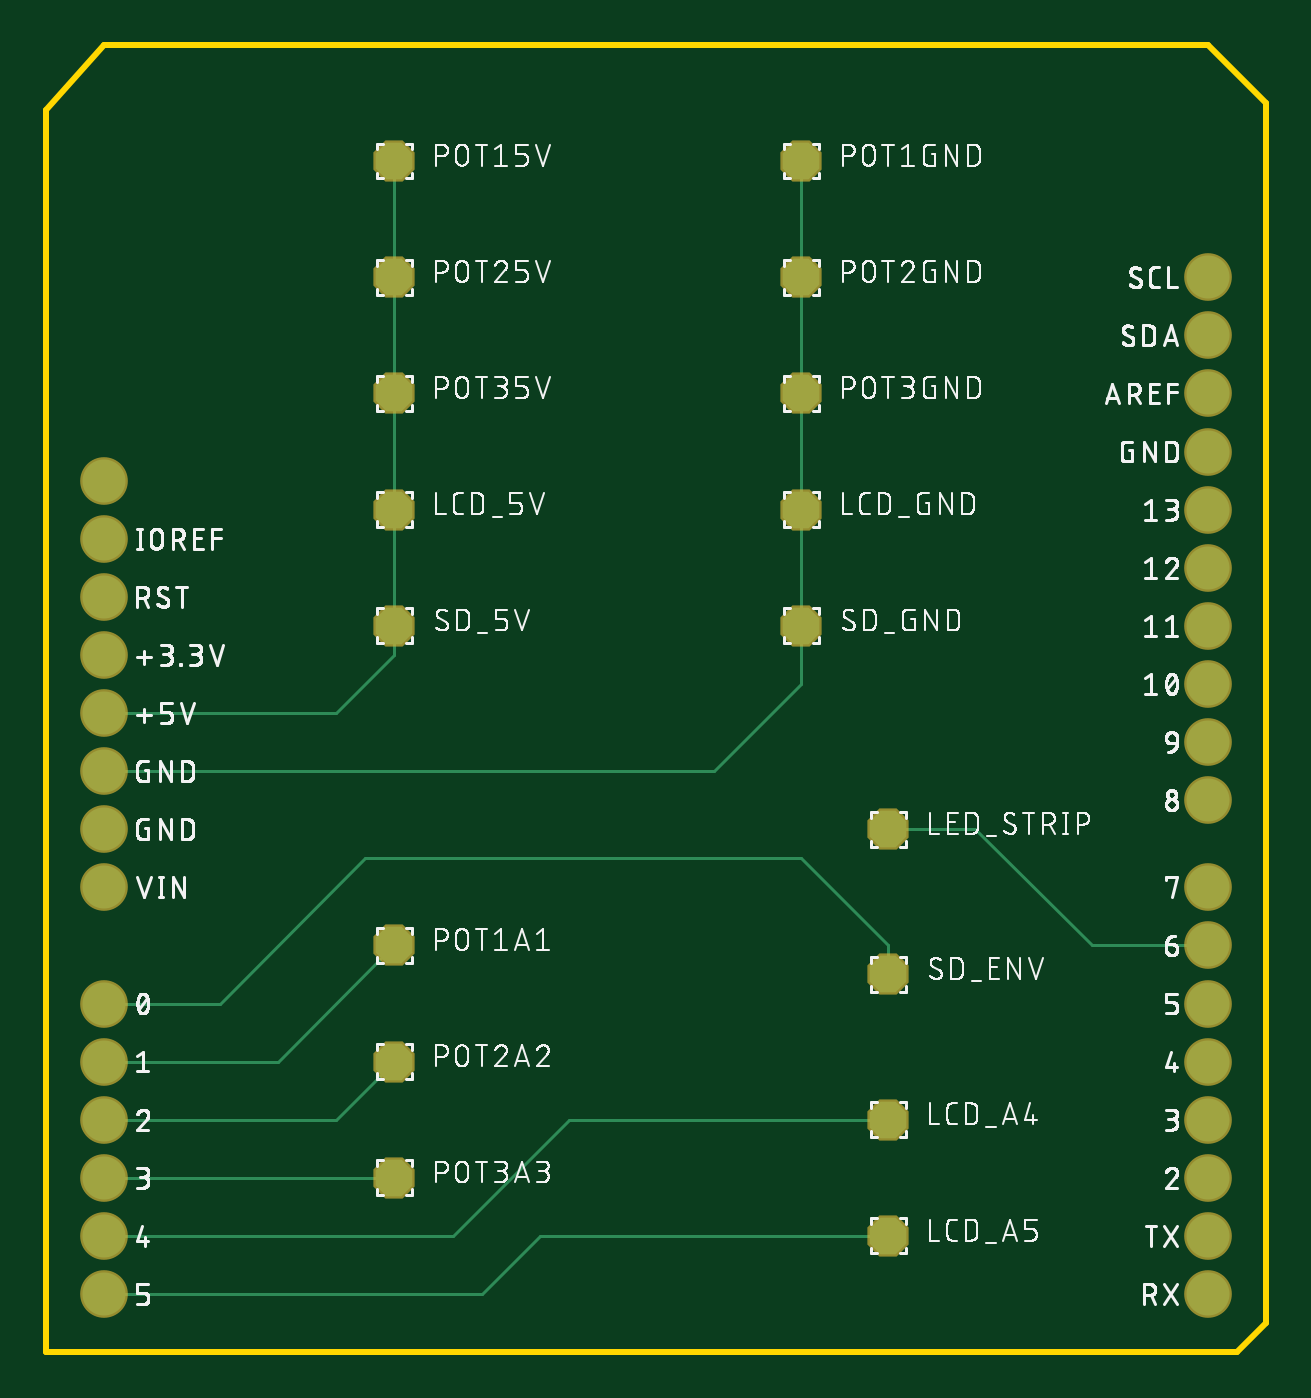
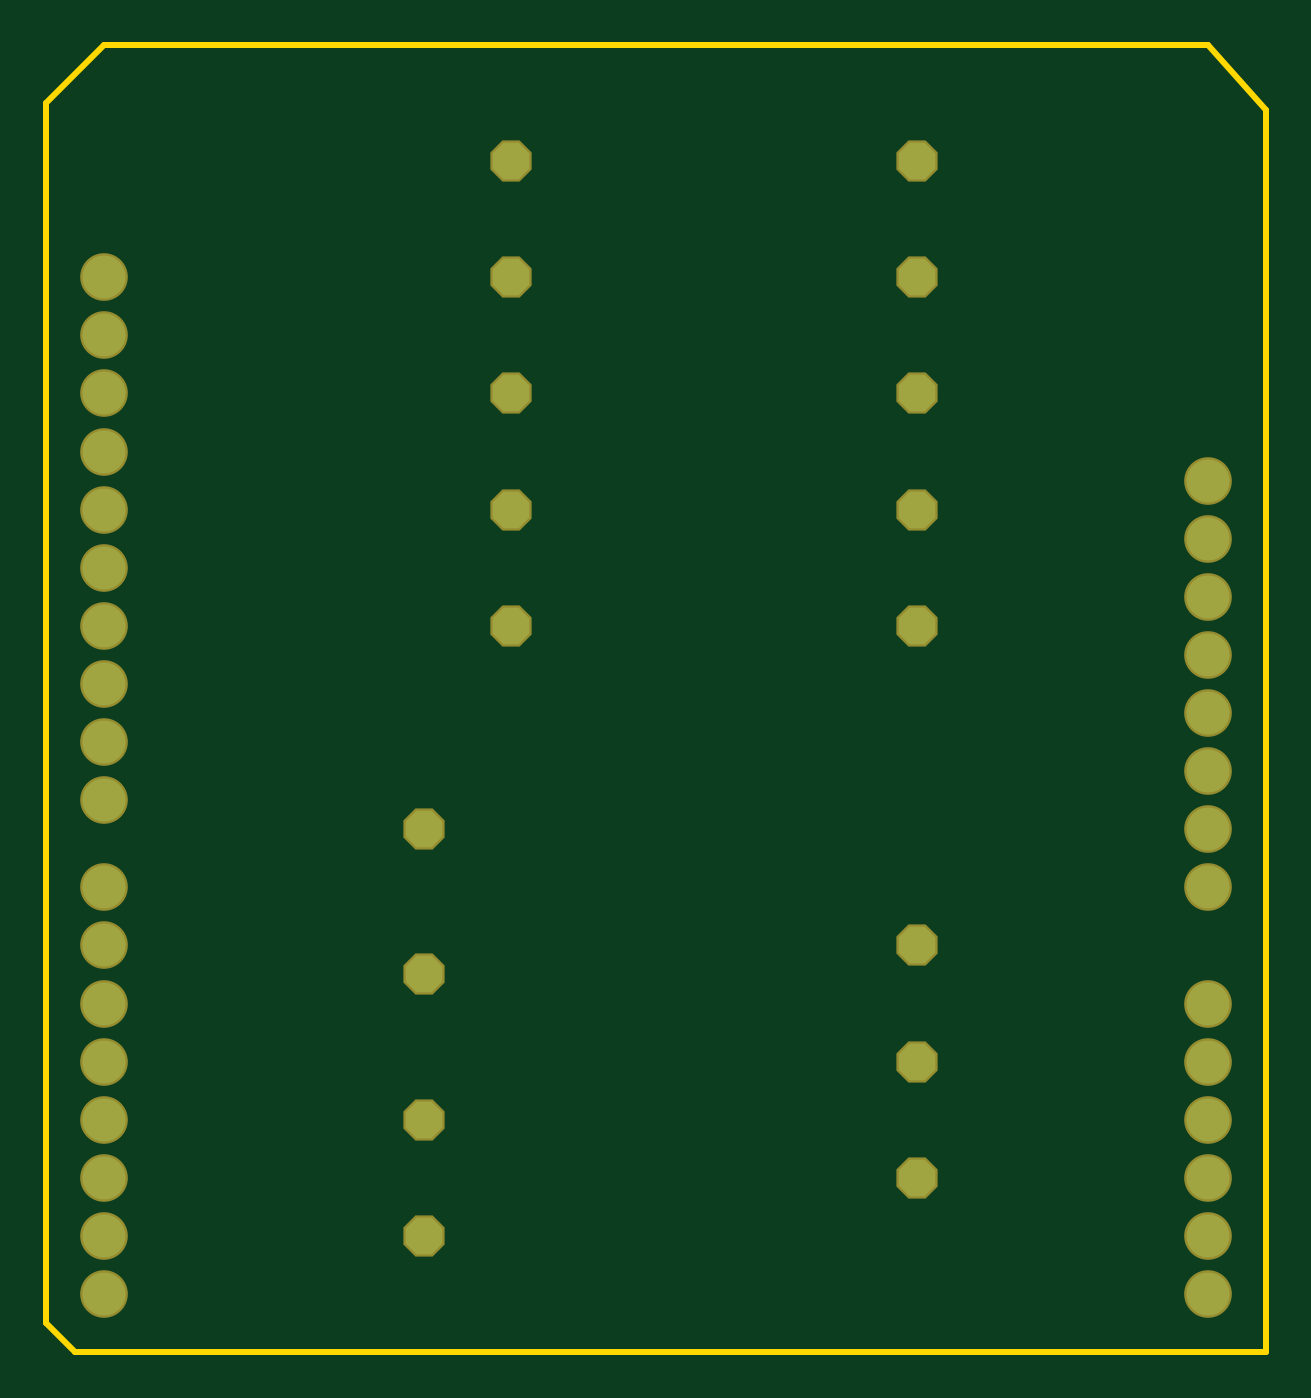
Circuit board: 6 layer files. Board 53.3 x 57.1 mm.
- bottom_copper: copper_bottom.gbr (1152 bytes)
- top_copper: copper_top.gbr (2164 bytes)
- outline: profile.gbr (330 bytes)
- top_silk: silkscreen_top.gbr (214079 bytes)
- bottom_mask: soldermask_bottom.gbr (1156 bytes)
- top_mask: soldermask_top.gbr (1153 bytes)

=== bottom_copper: copper_bottom.gbr ===
G04 EAGLE Gerber RS-274X export*
G75*
%MOMM*%
%FSLAX34Y34*%
%LPD*%
%INBottom Copper*%
%IPPOS*%
%AMOC8*
5,1,8,0,0,1.08239X$1,22.5*%
G01*
%ADD10C,1.879600*%
%ADD11P,1.732040X8X22.500000*%


D10*
X635000Y533400D03*
X635000Y508000D03*
X635000Y482600D03*
X635000Y457200D03*
X635000Y431800D03*
X635000Y406400D03*
X635000Y355600D03*
X635000Y330200D03*
X635000Y304800D03*
X635000Y279400D03*
X635000Y254000D03*
X635000Y228600D03*
X1117600Y228600D03*
X1117600Y254000D03*
X1117600Y279400D03*
X1117600Y304800D03*
X1117600Y330200D03*
X1117600Y355600D03*
X1117600Y381000D03*
X1117600Y406400D03*
X1117600Y444500D03*
X1117600Y469900D03*
X1117600Y495300D03*
X1117600Y520700D03*
X1117600Y546100D03*
X1117600Y571500D03*
X1117600Y596900D03*
X1117600Y622300D03*
X1117600Y647700D03*
X1117600Y673100D03*
X635000Y558800D03*
X635000Y584200D03*
D11*
X939800Y723900D03*
X939800Y673100D03*
X939800Y622300D03*
X762000Y723900D03*
X762000Y673100D03*
X762000Y622300D03*
X762000Y381000D03*
X762000Y330200D03*
X762000Y279400D03*
X939800Y571500D03*
X762000Y571500D03*
X977900Y304800D03*
X977900Y254000D03*
X762000Y520700D03*
X939800Y520700D03*
X977900Y368300D03*
X977900Y431800D03*
M02*

=== top_copper: copper_top.gbr ===
G04 EAGLE Gerber RS-274X export*
G75*
%MOMM*%
%FSLAX34Y34*%
%LPD*%
%INTop Copper*%
%IPPOS*%
%AMOC8*
5,1,8,0,0,1.08239X$1,22.5*%
G01*
%ADD10C,1.879600*%
%ADD11P,1.732040X8X22.500000*%
%ADD12C,0.152400*%


D10*
X635000Y533400D03*
X635000Y508000D03*
X635000Y482600D03*
X635000Y457200D03*
X635000Y431800D03*
X635000Y406400D03*
X635000Y355600D03*
X635000Y330200D03*
X635000Y304800D03*
X635000Y279400D03*
X635000Y254000D03*
X635000Y228600D03*
X1117600Y228600D03*
X1117600Y254000D03*
X1117600Y279400D03*
X1117600Y304800D03*
X1117600Y330200D03*
X1117600Y355600D03*
X1117600Y381000D03*
X1117600Y406400D03*
X1117600Y444500D03*
X1117600Y469900D03*
X1117600Y495300D03*
X1117600Y520700D03*
X1117600Y546100D03*
X1117600Y571500D03*
X1117600Y596900D03*
X1117600Y622300D03*
X1117600Y647700D03*
X1117600Y673100D03*
X635000Y558800D03*
X635000Y584200D03*
D11*
X939800Y723900D03*
X939800Y673100D03*
X939800Y622300D03*
X762000Y723900D03*
X762000Y673100D03*
X762000Y622300D03*
X762000Y381000D03*
X762000Y330200D03*
X762000Y279400D03*
X939800Y571500D03*
X762000Y571500D03*
X977900Y304800D03*
X977900Y254000D03*
X762000Y520700D03*
X939800Y520700D03*
X977900Y368300D03*
X977900Y431800D03*
D12*
X685800Y355600D02*
X635000Y355600D01*
X685800Y355600D02*
X749300Y419100D01*
X977900Y381000D02*
X977900Y368300D01*
X977900Y381000D02*
X939800Y419100D01*
X749300Y419100D01*
X711200Y330200D02*
X635000Y330200D01*
X711200Y330200D02*
X762000Y381000D01*
X762000Y330200D02*
X736600Y304800D01*
X635000Y304800D01*
X635000Y279400D02*
X762000Y279400D01*
X838200Y304800D02*
X977900Y304800D01*
X838200Y304800D02*
X787400Y254000D01*
X635000Y254000D01*
X635000Y228600D02*
X800100Y228600D01*
X825500Y254000D01*
X977900Y254000D01*
X901700Y457200D02*
X939800Y495300D01*
X939800Y520700D01*
X901700Y457200D02*
X635000Y457200D01*
X939800Y520700D02*
X939800Y571500D01*
X939800Y622300D01*
X939800Y673100D01*
X939800Y723900D01*
X736600Y482600D02*
X635000Y482600D01*
X762000Y508000D02*
X762000Y520700D01*
X762000Y508000D02*
X736600Y482600D01*
X762000Y520700D02*
X762000Y571500D01*
X762000Y622300D01*
X762000Y673100D01*
X762000Y723900D01*
X977900Y431800D02*
X1016000Y431800D01*
X1066800Y381000D01*
X1117600Y381000D01*
M02*

=== outline: profile.gbr ===
G04 EAGLE Gerber RS-274X export*
G75*
%MOMM*%
%FSLAX34Y34*%
%LPD*%
%IN*%
%IPPOS*%
%AMOC8*
5,1,8,0,0,1.08239X$1,22.5*%
G01*
%ADD10C,0.254000*%


D10*
X609600Y203200D02*
X1130300Y203200D01*
X1142800Y215900D01*
X1142800Y746000D01*
X1143000Y749300D01*
X1117600Y774700D01*
X635000Y774700D01*
X609600Y746000D01*
X609600Y203200D01*
M02*

=== top_silk: silkscreen_top.gbr (214079 bytes, source omitted) ===
=== bottom_mask: soldermask_bottom.gbr ===
G04 EAGLE Gerber RS-274X export*
G75*
%MOMM*%
%FSLAX34Y34*%
%LPD*%
%INSoldermask Bottom*%
%IPPOS*%
%AMOC8*
5,1,8,0,0,1.08239X$1,22.5*%
G01*
%ADD10C,2.082800*%
%ADD11P,1.951982X8X22.500000*%


D10*
X635000Y533400D03*
X635000Y508000D03*
X635000Y482600D03*
X635000Y457200D03*
X635000Y431800D03*
X635000Y406400D03*
X635000Y355600D03*
X635000Y330200D03*
X635000Y304800D03*
X635000Y279400D03*
X635000Y254000D03*
X635000Y228600D03*
X1117600Y228600D03*
X1117600Y254000D03*
X1117600Y279400D03*
X1117600Y304800D03*
X1117600Y330200D03*
X1117600Y355600D03*
X1117600Y381000D03*
X1117600Y406400D03*
X1117600Y444500D03*
X1117600Y469900D03*
X1117600Y495300D03*
X1117600Y520700D03*
X1117600Y546100D03*
X1117600Y571500D03*
X1117600Y596900D03*
X1117600Y622300D03*
X1117600Y647700D03*
X1117600Y673100D03*
X635000Y558800D03*
X635000Y584200D03*
D11*
X939800Y723900D03*
X939800Y673100D03*
X939800Y622300D03*
X762000Y723900D03*
X762000Y673100D03*
X762000Y622300D03*
X762000Y381000D03*
X762000Y330200D03*
X762000Y279400D03*
X939800Y571500D03*
X762000Y571500D03*
X977900Y304800D03*
X977900Y254000D03*
X762000Y520700D03*
X939800Y520700D03*
X977900Y368300D03*
X977900Y431800D03*
M02*

=== top_mask: soldermask_top.gbr ===
G04 EAGLE Gerber RS-274X export*
G75*
%MOMM*%
%FSLAX34Y34*%
%LPD*%
%INSoldermask Top*%
%IPPOS*%
%AMOC8*
5,1,8,0,0,1.08239X$1,22.5*%
G01*
%ADD10C,2.082800*%
%ADD11P,1.951982X8X22.500000*%


D10*
X635000Y533400D03*
X635000Y508000D03*
X635000Y482600D03*
X635000Y457200D03*
X635000Y431800D03*
X635000Y406400D03*
X635000Y355600D03*
X635000Y330200D03*
X635000Y304800D03*
X635000Y279400D03*
X635000Y254000D03*
X635000Y228600D03*
X1117600Y228600D03*
X1117600Y254000D03*
X1117600Y279400D03*
X1117600Y304800D03*
X1117600Y330200D03*
X1117600Y355600D03*
X1117600Y381000D03*
X1117600Y406400D03*
X1117600Y444500D03*
X1117600Y469900D03*
X1117600Y495300D03*
X1117600Y520700D03*
X1117600Y546100D03*
X1117600Y571500D03*
X1117600Y596900D03*
X1117600Y622300D03*
X1117600Y647700D03*
X1117600Y673100D03*
X635000Y558800D03*
X635000Y584200D03*
D11*
X939800Y723900D03*
X939800Y673100D03*
X939800Y622300D03*
X762000Y723900D03*
X762000Y673100D03*
X762000Y622300D03*
X762000Y381000D03*
X762000Y330200D03*
X762000Y279400D03*
X939800Y571500D03*
X762000Y571500D03*
X977900Y304800D03*
X977900Y254000D03*
X762000Y520700D03*
X939800Y520700D03*
X977900Y368300D03*
X977900Y431800D03*
M02*

